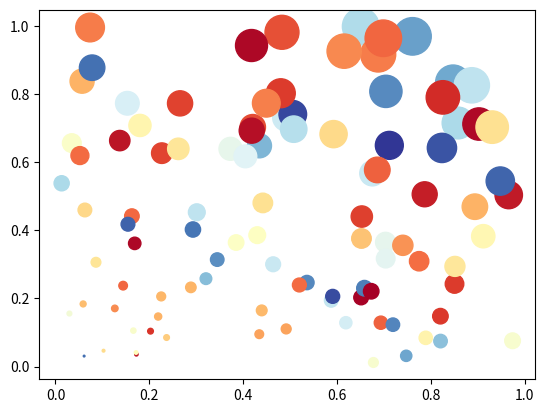

Python code for this plot:
# 气泡图，二维数据借助气泡的大小显示三维数据
import matplotlib.pyplot as plt
import matplotlib as mpl
import numpy as np
a=np.random.rand(100)
b=np.random.rand(100)

plt.scatter(a,b,s=np.power(10*a+20*b,2),
            c=np.random.rand(100),
            cmap=mpl.cm.RdYlBu,
            marker="o")

plt.show()